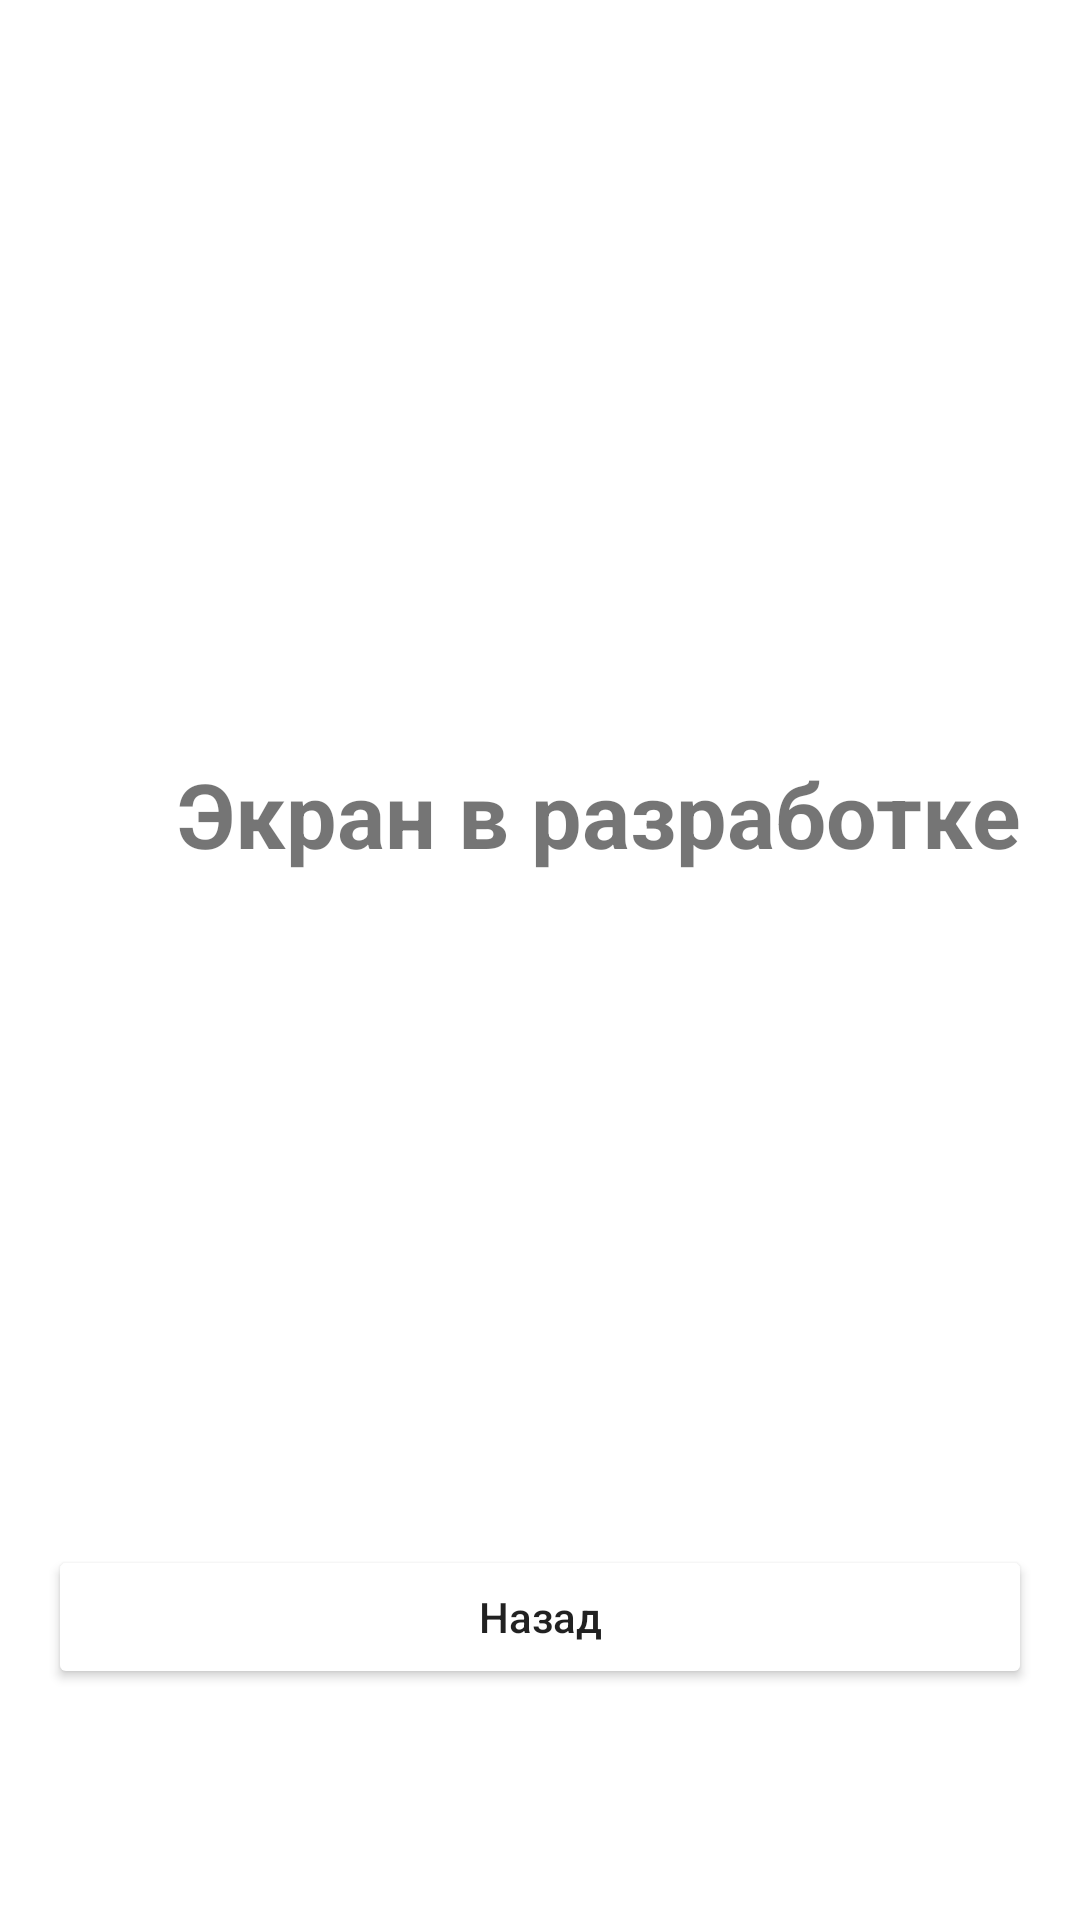

Here is an Android app screen rendered from its layout file. Give the layout XML and the strings, colors and styles it references.
<!-- AndroidManifest.xml: application theme Theme.Bestapplication -->
<!-- res/layout/activity_screen4.xml -->
<?xml version="1.0" encoding="utf-8"?>
<androidx.constraintlayout.widget.ConstraintLayout xmlns:android="http://schemas.android.com/apk/res/android"
    xmlns:app="http://schemas.android.com/apk/res-auto"
    xmlns:tools="http://schemas.android.com/tools"
    android:layout_width="match_parent"
    android:layout_height="match_parent"
    tools:context=".Screen4"
    android:background="@color/color_screen">

    <Button
        android:id="@+id/button4"
        android:layout_width="0dp"
        android:layout_height="wrap_content"
        android:layout_marginLeft="16dp"
        android:layout_marginTop="102dp"
        android:layout_marginRight="16dp"
        android:backgroundTint="@color/red"
        android:paddingLeft="13px"
        android:paddingTop="32px"
        android:paddingRight="13px"
        android:paddingBottom="32px"
        android:text="Назад"
        android:textAllCaps="false"
        app:layout_constraintEnd_toEndOf="parent"
        app:layout_constraintStart_toStartOf="parent"
        app:layout_constraintTop_toBottomOf="@+id/textView2" />

    <TextView
        android:id="@+id/textView2"
        android:layout_width="wrap_content"
        android:layout_height="162dp"
        android:layout_marginLeft="59dp"
        android:textStyle="bold"
        android:layout_marginTop="251dp"
        android:lineHeight="18sp"
        android:lineSpacingExtra="-0.17px"
        android:text="Экран в разработке"
        android:textAlignment="center"
        android:textColor="@color/red"
        android:textSize="30sp"
        app:cornerRadius="4dp"
        app:flow_verticalAlign="top"
        app:layout_constraintStart_toStartOf="parent"
        app:layout_constraintTop_toTopOf="parent" />

</androidx.constraintlayout.widget.ConstraintLayout>
<!-- resources referenced by this layout -->
<resources>
  <style name="Theme.Bestapplication" parent="Theme.MaterialComponents.DayNight.DarkActionBar">
          
          <item name="colorPrimary">@color/purple_500</item>
          <item name="colorPrimaryVariant">@color/purple_700</item>
          <item name="colorOnPrimary">@color/white</item>
          
          <item name="colorSecondary">@color/teal_200</item>
          <item name="colorSecondaryVariant">@color/teal_700</item>
          <item name="colorOnSecondary">@color/black</item>
          
          <item name="android:statusBarColor" tools:targetApi="l">?attr/colorPrimaryVariant</item>
          
      </style>
  <!-- not gathered from this repository: default colours our renderer supplied (Android Studio template values) -->
  <color name="purple_500">#FF6200EE</color>
  <color name="purple_700">#FF3700B3</color>
  <color name="teal_200">#FF03DAC5</color>
  <color name="teal_700">#FF018786</color>
  <color name="black">#FF000000</color>
  <color name="white">#FFFFFFFF</color>
</resources>
